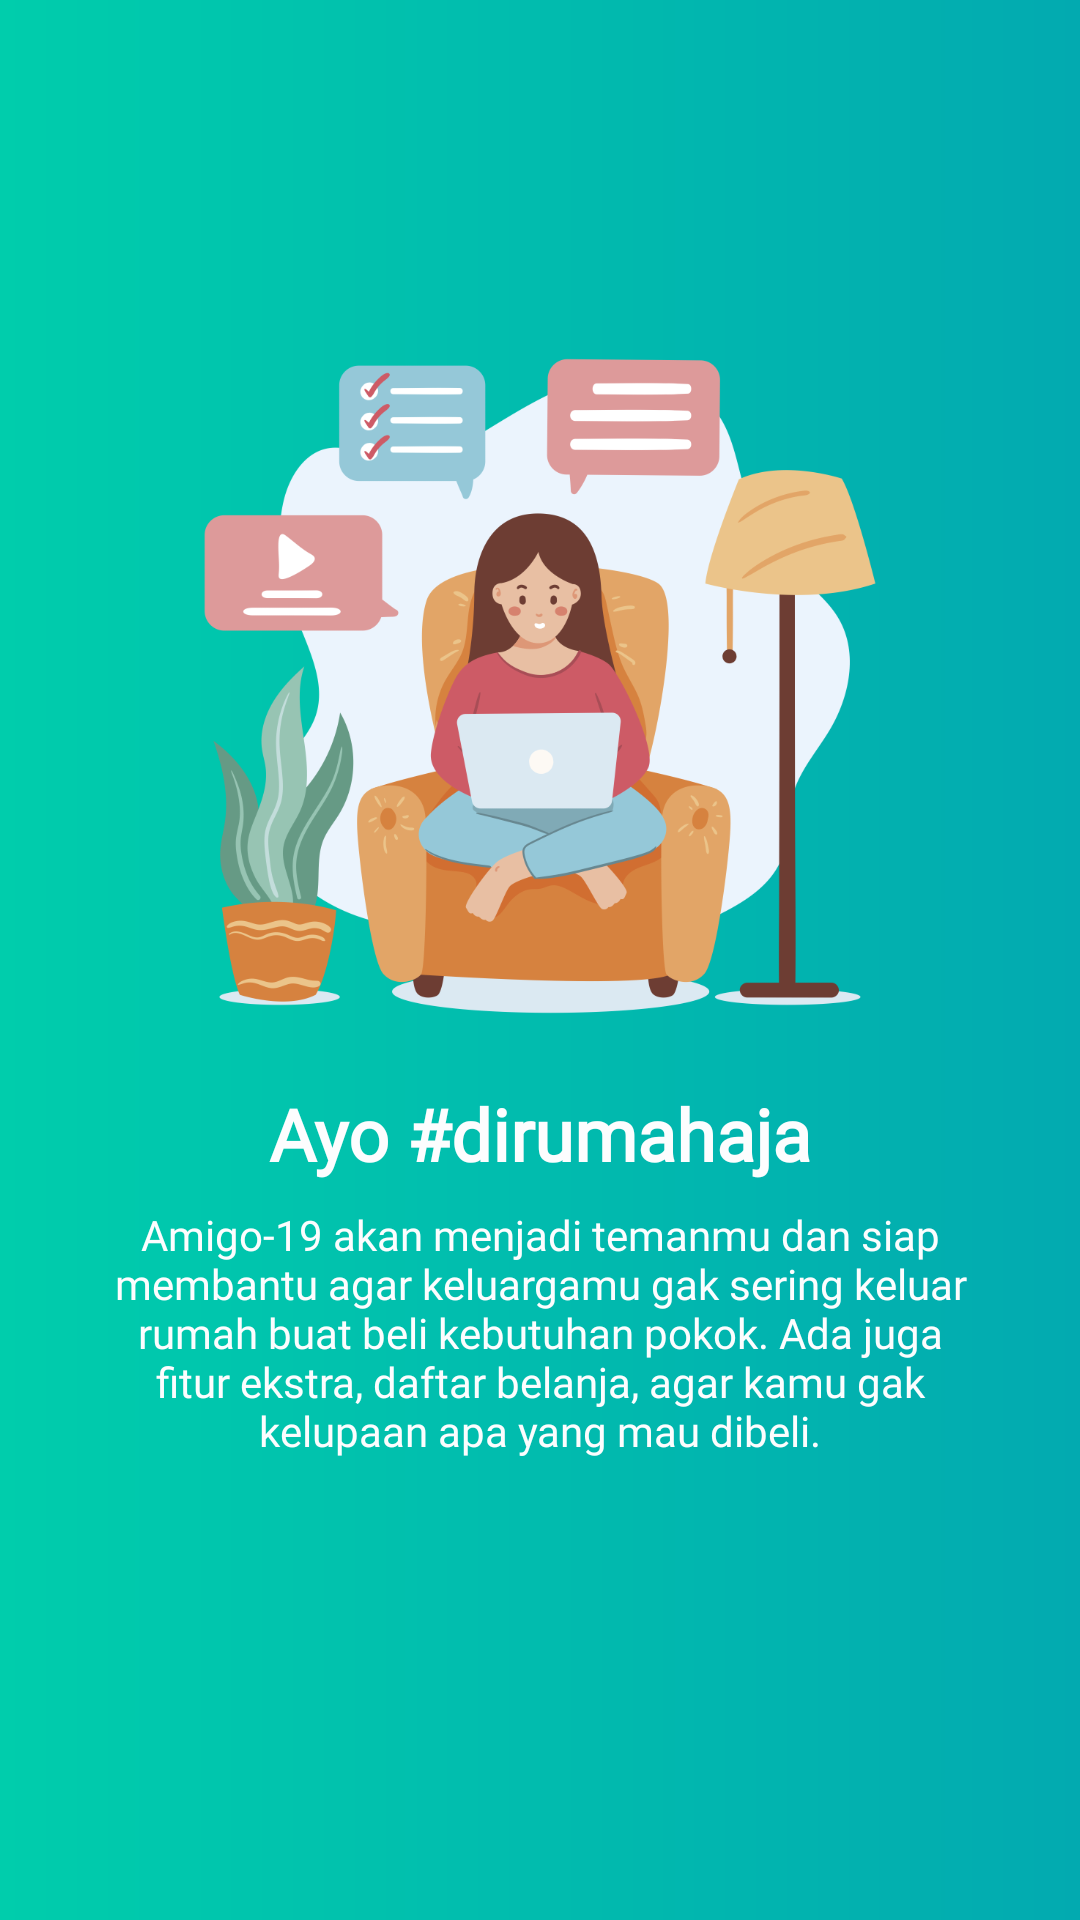

Android layout source for this screen:
<!-- AndroidManifest.xml: application theme AppTheme -->
<!-- res/layout/intro_slide_1.xml -->
<?xml version="1.0" encoding="utf-8"?>
<RelativeLayout
    xmlns:android="http://schemas.android.com/apk/res/android"
    xmlns:tools="http://schemas.android.com/tools"
    android:layout_width="match_parent"
    android:layout_height="match_parent"
    android:background="@drawable/shape_main">

    <LinearLayout
        android:layout_width="wrap_content"
        android:layout_height="wrap_content"
        android:layout_centerInParent="true"
        android:gravity="center_horizontal"
        android:orientation="vertical"
        tools:ignore="UselessParent"
        android:paddingBottom="50dp">

        <androidx.appcompat.widget.AppCompatImageView
            android:layout_width="250dp"
            android:layout_height="250dp"
            android:src="@drawable/intro_1" />

        <TextView
            style="@style/TextView.Bold"
            android:layout_width="wrap_content"
            android:layout_height="wrap_content"
            android:text="@string/intro_title_1"
            android:layout_marginTop="8dp"
            android:textSize="@dimen/font_lg"
            android:textStyle="bold"/>

        <TextView
            style="@style/TextView.Regular"
            android:layout_width="wrap_content"
            android:layout_height="wrap_content"
            android:layout_marginTop="8dp"
            android:paddingLeft="32dp"
            android:paddingRight="32dp"
            android:text="@string/intro_desc_1"
            android:textAlignment="center"
            android:textSize="@dimen/font_nm"/>
    </LinearLayout>
</RelativeLayout>
<!-- resources referenced by this layout -->
<resources>
  <dimen name="font_lg">24sp</dimen>
  <dimen name="font_nm">14sp</dimen>
  <!-- drawable intro_1: png bitmap (drawable, 131126 bytes) -->
  <!-- drawable shape_main (drawable) -->
  <?xml version="1.0" encoding="utf-8"?>
  <shape
      xmlns:android="http://schemas.android.com/apk/res/android"
      android:shape="rectangle">
      <gradient
          android:startColor="@color/green"
          android:endColor="@color/cyan"
          android:angle="0"/>
  </shape>
  <string name="intro_desc_1">Amigo-19 akan menjadi temanmu dan siap membantu agar keluargamu gak sering keluar rumah buat beli kebutuhan pokok. Ada juga fitur ekstra, daftar belanja, agar kamu gak kelupaan apa yang mau dibeli.</string>
  <string name="intro_title_1">Ayo #dirumahaja</string>
  <style name="TextView.Bold">
          <item name="android:fontFamily">@font/poppins_bold</item>
      </style>
  <style name="TextView.Regular">
          <item name="android:fontFamily">@font/poppins_regular</item>
      </style>
  <style name="AppTheme" parent="Theme.AppCompat.Light.DarkActionBar">
          <item name="colorPrimary">@color/colorPrimary</item>
          <item name="colorPrimaryDark">@color/colorPrimaryDark</item>
          <item name="colorAccent">@color/colorAccent</item>
      </style>
  <color name="green">@color/colorPrimary</color>
  <color name="cyan">@color/colorAccent</color>
  <color name="colorPrimary">#00CDAC</color>
  <color name="colorPrimaryDark">#00CDAC</color>
  <color name="colorAccent">#02AAB0</color>
</resources>
